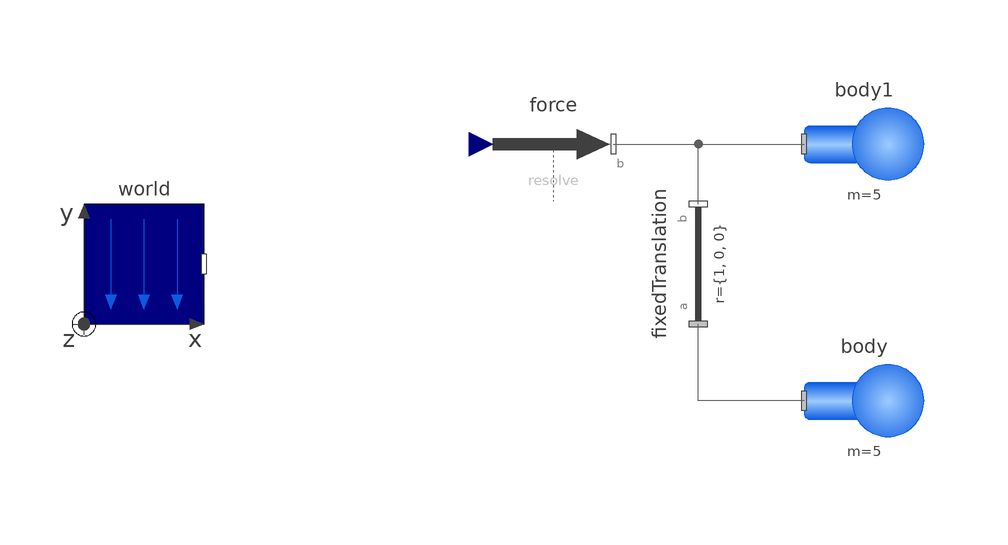

This picture is the connection diagram that the Modelica source below describes through its graphical annotations.

model trash
  UWmBody.UWParts.Body body(r_CM = {0.01, 0, 0}, m = 5, r_0.start = {0, 0, 0}, r_0.fixed = true, v_0.start = {0, 0, 0}, v_0.fixed = true) annotation(Placement(visible = true, transformation(origin = {0, -22.777}, extent = {{-10, -10}, {10, 10}}, rotation = 0)));
  UWmBody.UWParts.Body body1(r_CM = {0.01, 0, 0}, m = 5) annotation(Placement(visible = true, transformation(origin = {0, 20}, extent = {{-10, -10}, {10, 10}}, rotation = 0)));
  inner UWmBody.UWWorld world annotation(Placement(visible = true, transformation(origin = {-120, 0}, extent = {{-10, -10}, {10, 10}}, rotation = 0)));
  UWmBody.UWParts.FixedTranslation fixedTranslation(r = {1, 0, 0}) annotation(Placement(visible = true, transformation(origin = {-27.609, 0}, extent = {{-10, -10}, {10, 10}}, rotation = -270)));
  UWmBody.UWForces.WorldForce force annotation(Placement(visible = true, transformation(origin = {-51.766, 20}, extent = {{-10, -10}, {10, 10}}, rotation = 0)));
equation
  connect(body.frame_a, fixedTranslation.frame_a) annotation(Line(visible = true, origin = {-21.739, -18.518}, points = {{11.739, -4.259}, {-5.87, -4.259}, {-5.87, 8.518}}, color = {95, 95, 95}));
  connect(fixedTranslation.frame_b, body1.frame_a) annotation(Line(visible = true, origin = {-21.739, 16.667}, points = {{-5.87, -6.667}, {-5.87, 3.333}, {11.739, 3.333}}, color = {95, 95, 95}));
  connect(force.frame_b, body1.frame_a) annotation(Line(visible = true, origin = {-25.883, 20}, points = {{-15.883, 0}, {15.883, 0}}, color = {95, 95, 95}));
  force.force = -2 * body1.m * world.g * Modelica.Math.Vectors.normalizeWithAssert(world.n);
  annotation(experiment(StopTime = 10, Interval = 0.001, __Wolfram_Algorithm = "rk4"), Diagram(coordinateSystem(extent = {{-148.5, -105}, {148.5, 105}}, preserveAspectRatio = true, initialScale = 0.1, grid = {5, 5})));
end trash;